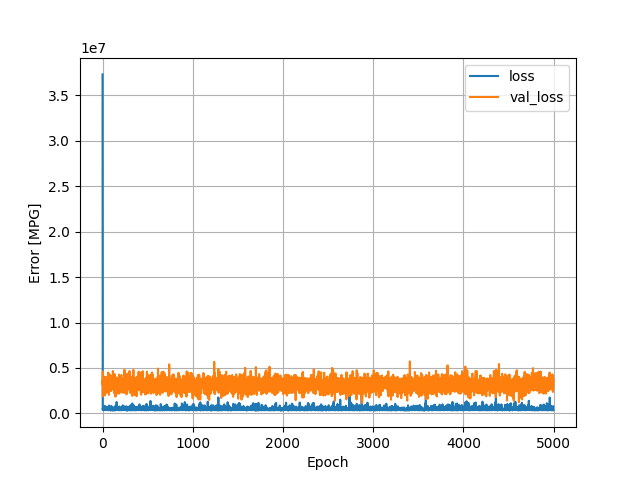

Source data for this figure (header and first rows):
, loss, val_loss, epoch
0, 37320344, 3375700, 0
1, 487496, 3614172, 1
2, 409887, 3131248, 2
3, 524511, 4621935, 3
4, 453188, 1863804, 4
5, 516999, 3329100, 5
6, 391634, 2483660, 6
7, 372231, 2868718, 7
8, 384127, 3390969, 8
9, 779717, 2679592, 9
10, 350842, 3474133, 10
11, 442000, 2931615, 11
12, 585431, 3867296, 12
13, 549055, 2878312, 13
14, 417759, 2594040, 14
15, 379574, 2767886, 15
16, 376875, 2889137, 16
17, 420511, 2905923, 17
18, 380865, 3780608, 18
19, 520947, 4036046, 19
20, 370297, 2634643, 20
21, 437372, 3228836, 21
22, 400330, 2459922, 22
23, 832593, 2945462, 23
24, 424124, 3803642, 24
25, 611628, 3140609, 25
26, 417490, 3313712, 26
27, 395381, 1997650, 27
28, 382749, 2508402, 28
29, 387069, 2939718, 29
30, 524971, 2811404, 30
31, 474605, 3362117, 31
32, 616881, 3535057, 32
33, 389326, 3928786, 33
34, 479262, 2873200, 34
35, 620224, 2967646, 35
36, 479456, 3879530, 36
37, 371142, 3313172, 37
38, 393733, 2245844, 38
39, 401362, 3988884, 39
40, 738450, 3300482, 40
41, 529589, 3174382, 41
42, 440815, 3045533, 42
43, 667424, 2725671, 43
44, 398844, 3399399, 44
45, 513687, 3739986, 45
46, 718048, 3905639, 46
47, 549481, 3269618, 47
48, 527742, 2565664, 48
49, 496954, 3695558, 49
50, 635521, 3218809, 50
51, 377245, 3008231, 51
52, 379333, 3022864, 52
53, 423835, 2655496, 53
54, 453672, 2986300, 54
55, 377292, 2520972, 55
56, 426505, 2591366, 56
57, 567672, 3360672, 57
58, 396668, 2339351, 58
59, 633409, 3419342, 59
... 4,940 more rows
